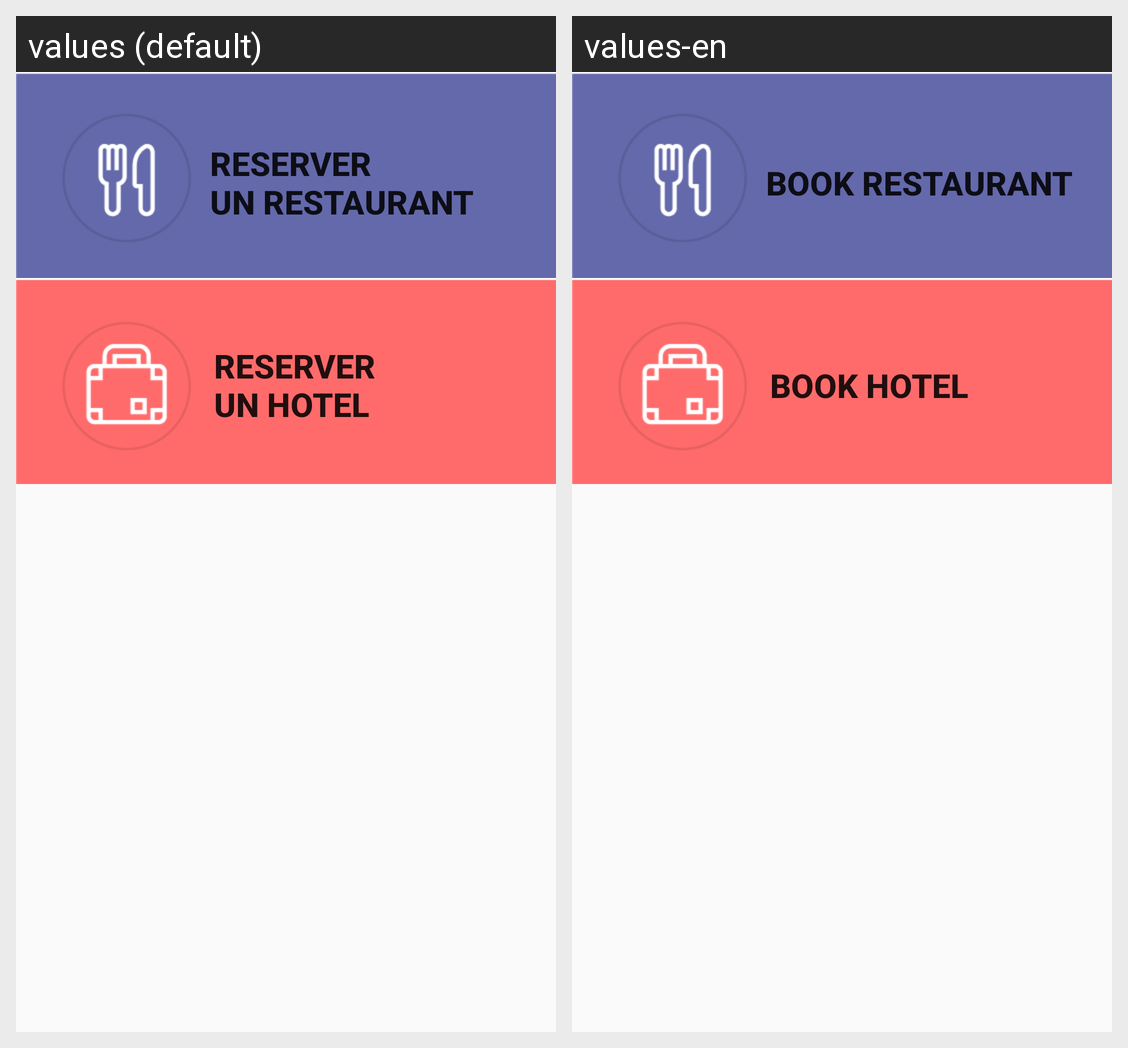

The same Android screen rendered under two of its app's locales, left to right. List the strings drawn on it with the default value and each locale's translation.
Android screen res/layout/activity_home.xml rendered under 2 locales, left to right: values (default), values-en. Device: Nexus 5 (rendered at 1080×1920; each locale shown at half size, 540×960, under a caption strip naming it); theme AppTheme.
Strings drawn on this screen, with the default value and each locale's value (text and hints the layout hard-codes, and strings that could not be matched under every locale, appear in the picture but are not listed):

home_button_restaurant
  values: RESERVER 
      UN RESTAURANT
  values-en: BOOK RESTAURANT

home_button_hotel
  values: RESERVER 
      UN HOTEL
  values-en: BOOK HOTEL
